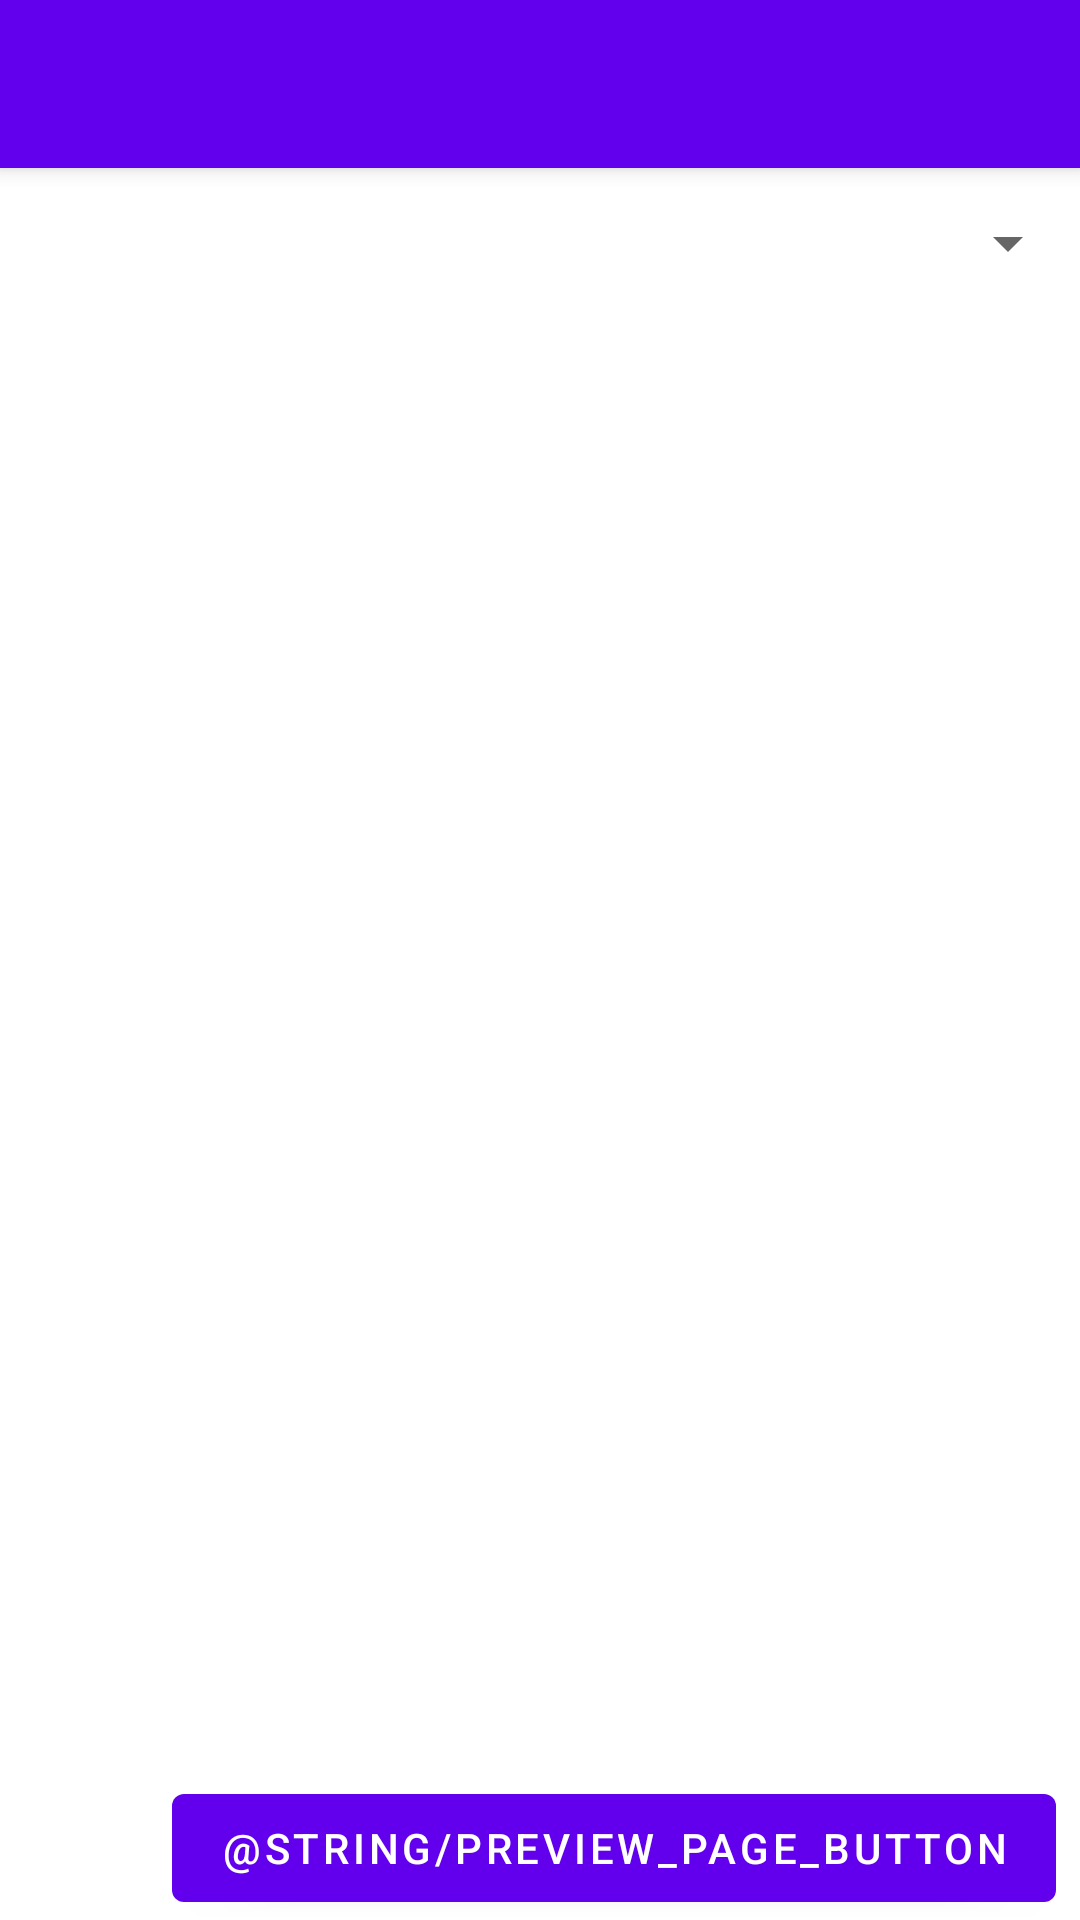

Produce the Android XML layout that renders to this screen, including the resource entries it uses.
<!-- AndroidManifest.xml: fallback theme Theme.MaterialComponents.DayNight.NoActionBar -->
<!-- res/layout/activity_preview.xml -->
<?xml version="1.0" encoding="utf-8"?>
<androidx.coordinatorlayout.widget.CoordinatorLayout xmlns:android="http://schemas.android.com/apk/res/android"
    xmlns:app="http://schemas.android.com/apk/res-auto"
    xmlns:tools="http://schemas.android.com/tools"
    android:layout_width="match_parent"
    android:layout_height="match_parent"
    tools:context=".views.PreviewActivity">

    <com.google.android.material.appbar.AppBarLayout
        android:layout_width="match_parent"
        android:layout_height="wrap_content"
        android:theme="@style/AppTheme.AppBarOverlay">

        <androidx.appcompat.widget.Toolbar
            android:id="@+id/toolbar"
            android:layout_width="match_parent"
            android:layout_height="?attr/actionBarSize"
            android:background="?attr/colorPrimary"
            app:popupTheme="@style/AppTheme.PopupOverlay" />

    </com.google.android.material.appbar.AppBarLayout>

    <include layout="@layout/content_preview" />

</androidx.coordinatorlayout.widget.CoordinatorLayout>
<!-- res/layout/content_preview.xml (included above) -->
<?xml version="1.0" encoding="utf-8"?>
<androidx.constraintlayout.widget.ConstraintLayout xmlns:android="http://schemas.android.com/apk/res/android"
    xmlns:app="http://schemas.android.com/apk/res-auto"
    xmlns:tools="http://schemas.android.com/tools"
    android:layout_width="match_parent"
    android:layout_height="match_parent"
    app:layout_behavior="@string/appbar_scrolling_view_behavior"
    tools:context=".views.PreviewActivity"
    tools:showIn="@layout/activity_preview">

    <Spinner
        android:id="@+id/pageSpinner"
        android:layout_width="match_parent"
        android:layout_height="50dp"
        android:spinnerMode="dropdown"
        android:visibility="visible"
        app:layout_constraintStart_toStartOf="parent"
        app:layout_constraintTop_toTopOf="parent" />

    <Button
        android:id="@+id/previewPageButton"
        android:layout_width="wrap_content"
        android:layout_height="wrap_content"
        android:layout_marginEnd="8dp"
        android:text="@string/preview_page_button"
        app:layout_constraintBottom_toBottomOf="parent"
        app:layout_constraintEnd_toEndOf="parent" />

</androidx.constraintlayout.widget.ConstraintLayout>
<!-- resources referenced by this layout -->
<resources>
  <style name="AppTheme.AppBarOverlay" parent="ThemeOverlay.AppCompat.Dark.ActionBar" />
  <style name="AppTheme.PopupOverlay" parent="ThemeOverlay.AppCompat.Light" />
</resources>
